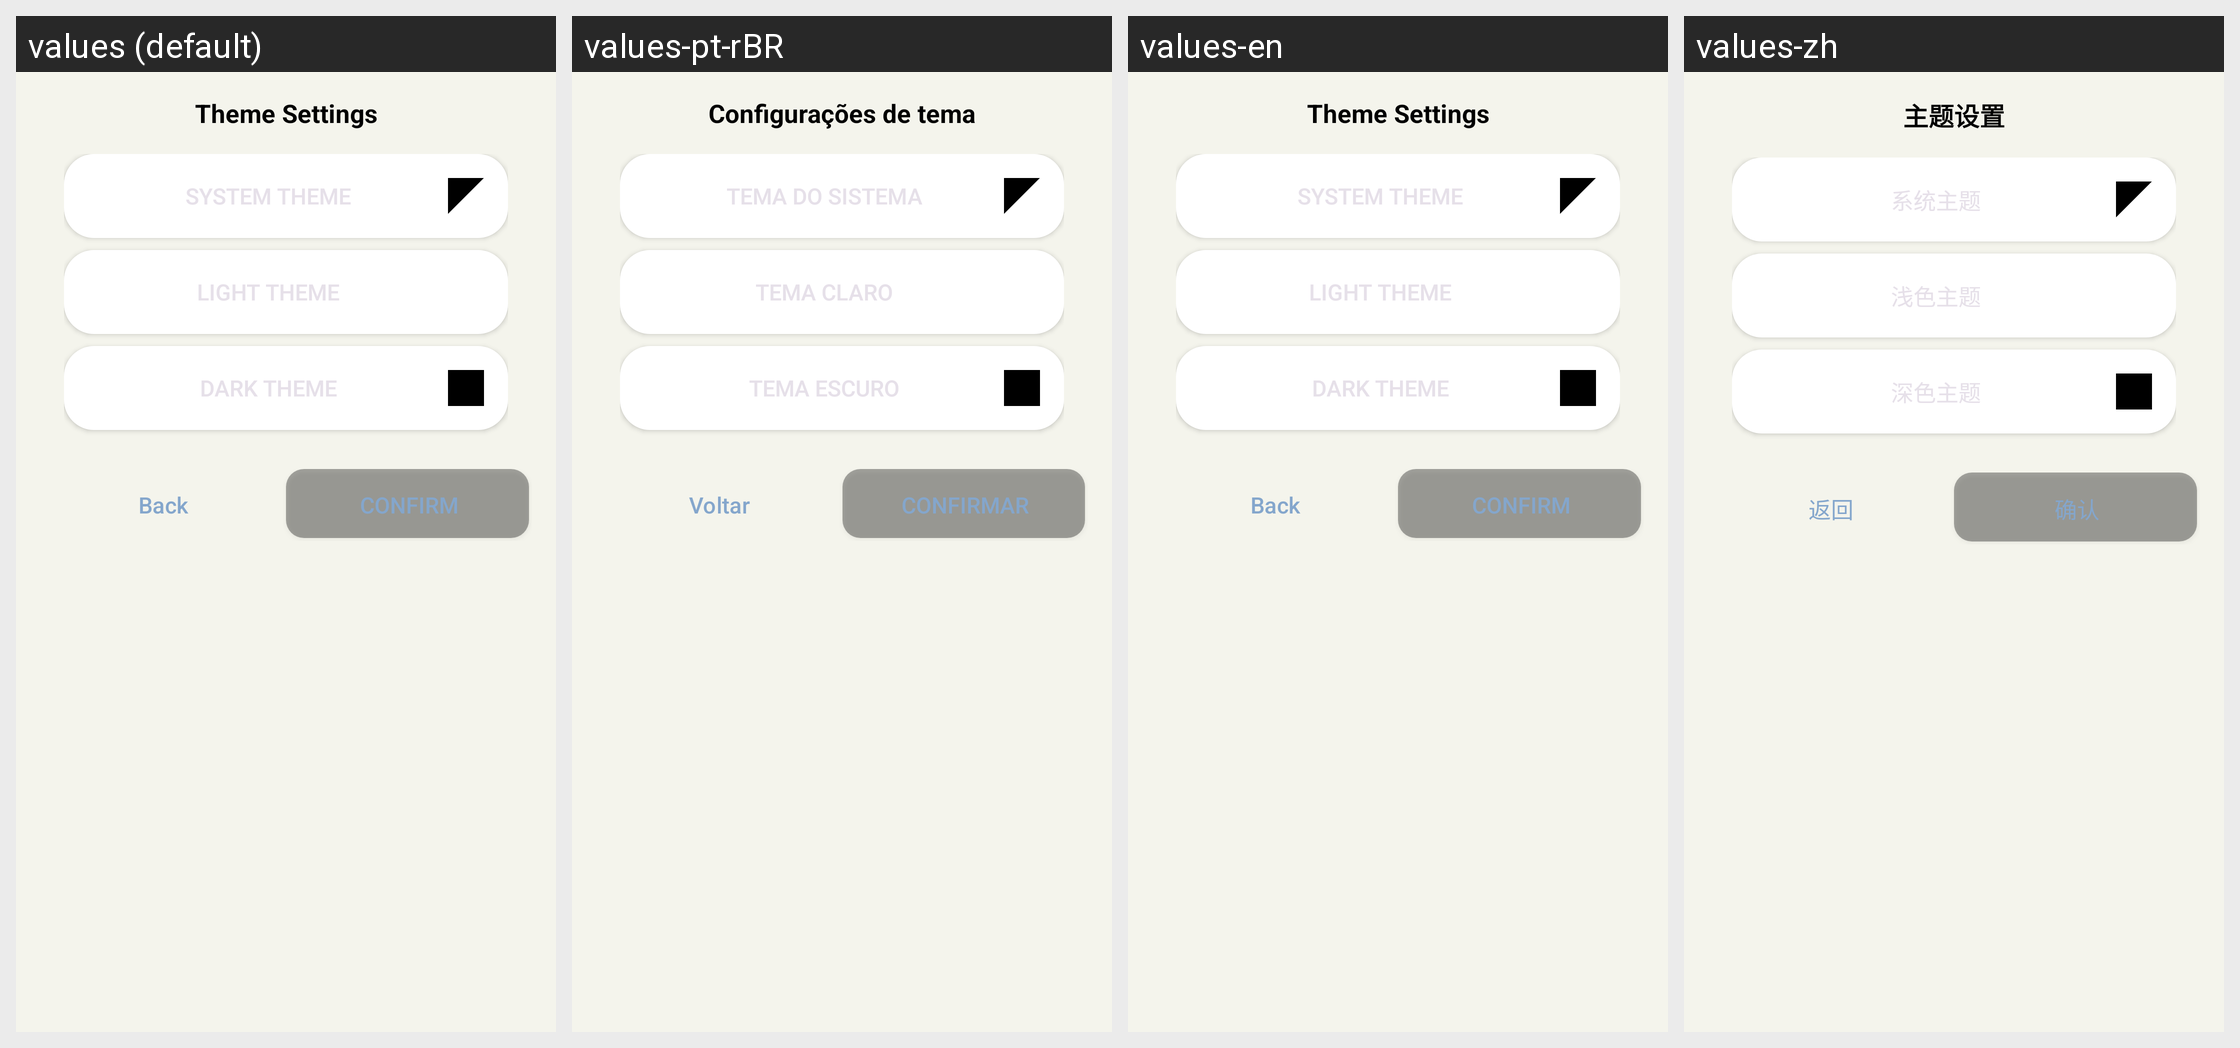

Translations of the strings shown on this Android screen, per locale in the grid:
Android screen res/layout/dialog_theme_selection.xml rendered under 4 locales, left to right: values (default), values-pt-rBR, values-en, values-zh. Device: Nexus 5 (rendered at 1080×1920; each locale shown at half size, 540×960, under a caption strip naming it); theme Theme.MoodSnap.Main.
Other locales in the repository, not shown: values-de, values-es, values-fr, values-hi, values-it, values-ru.
Strings drawn on this screen, with the default value and each locale's value (text and hints the layout hard-codes, and strings that could not be matched under every locale, appear in the picture but are not listed):

theme_settings
  values: Theme Settings
  values-pt-rBR: Configurações de tema
  values-en: Theme Settings
  values-zh: 主题设置

btn_back
  values: Back
  values-pt-rBR: Voltar
  values-en: Back
  values-zh: 返回

btn_confirm
  values: Confirm
  values-pt-rBR: Confirmar
  values-en: Confirm
  values-zh: 确认
